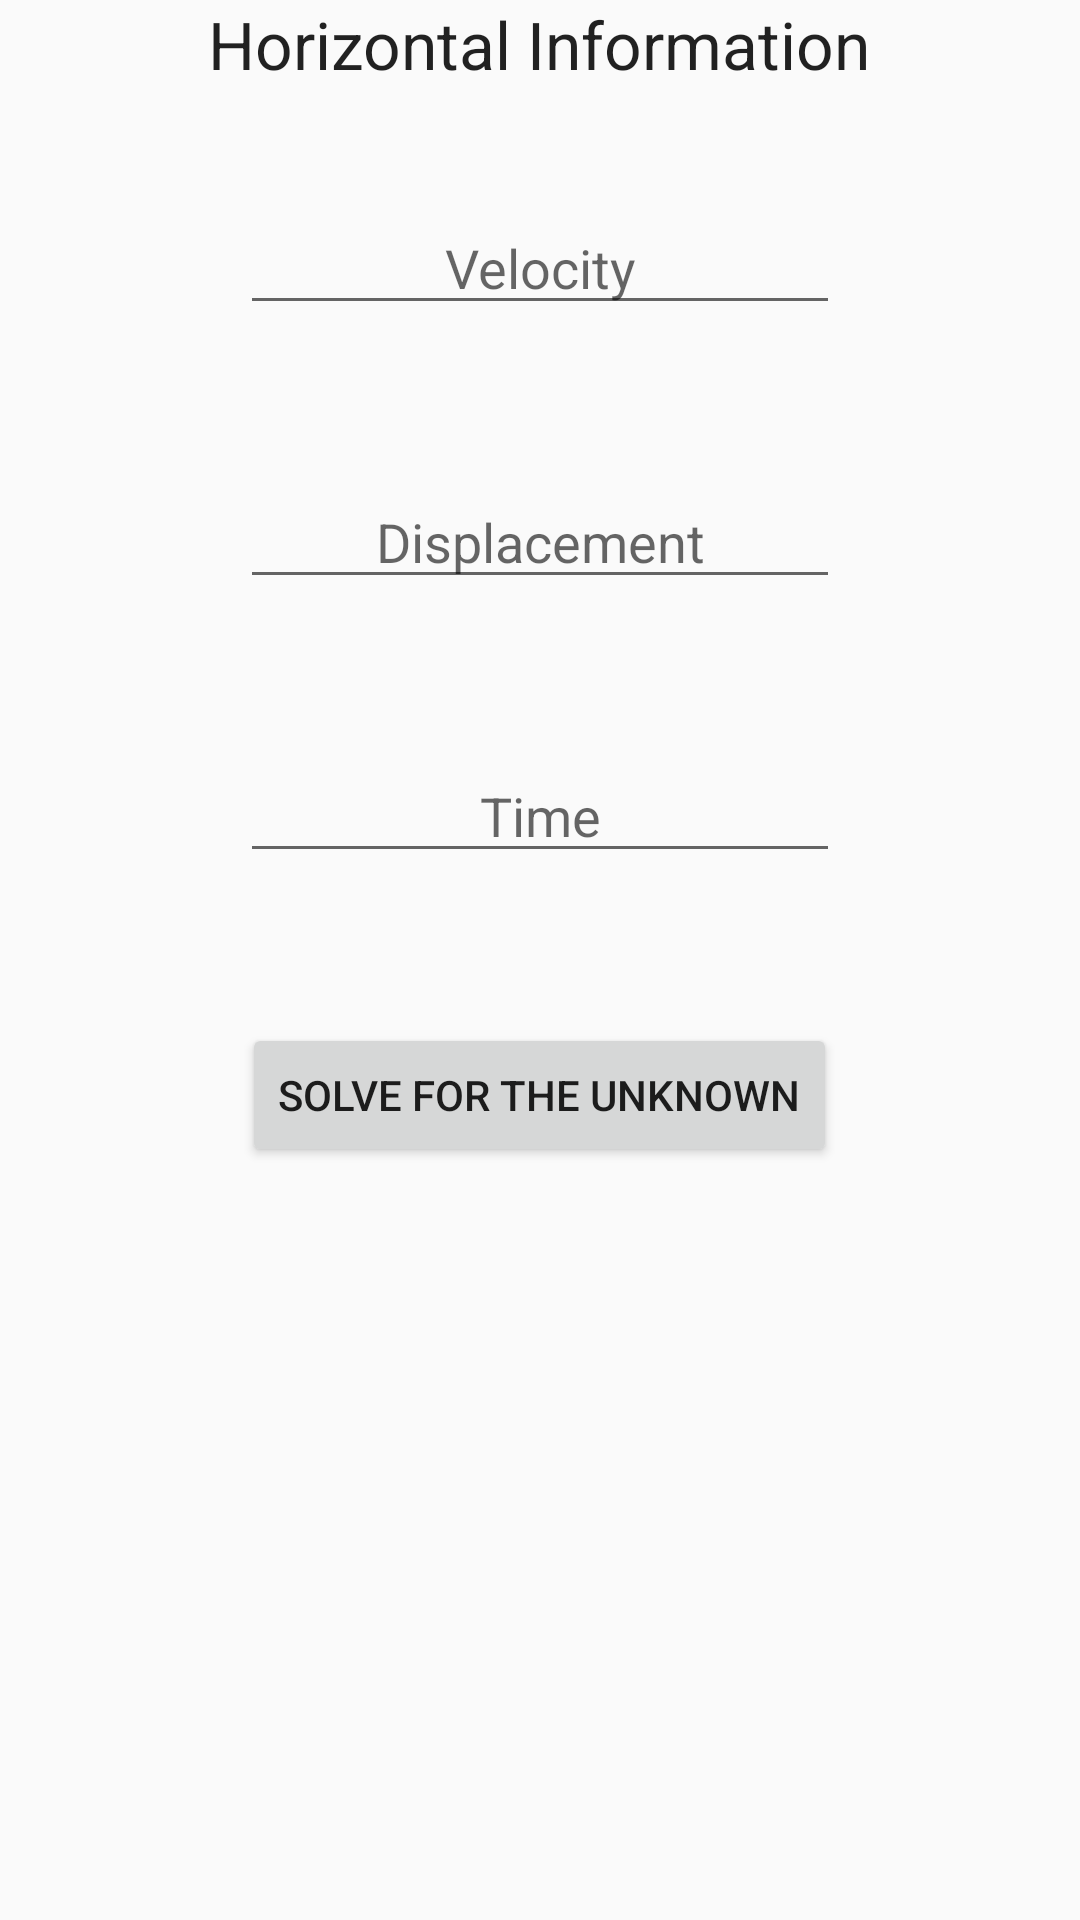

The Android layout XML behind this screen, and the referenced resources:
<!-- AndroidManifest.xml: application theme AppTheme -->
<!-- res/layout/activity_horizontal_inputs.xml -->
<RelativeLayout xmlns:android="http://schemas.android.com/apk/res/android"
    xmlns:tools="http://schemas.android.com/tools" android:layout_width="match_parent"
    android:layout_height="match_parent" android:paddingLeft="@dimen/activity_horizontal_margin"
    android:paddingRight="@dimen/activity_horizontal_margin"
    android:paddingTop="@dimen/activity_vertical_margin"
    android:paddingBottom="@dimen/activity_vertical_margin"
    tools:context="com.randomshot.projectilemotionsolver.horizontalInputs">
    <TextView
        android:layout_width="wrap_content"
        android:layout_height="wrap_content"
        android:textAppearance="?android:attr/textAppearanceLarge"
        android:text="Horizontal Information"
        android:id="@+id/textView"
        android:layout_alignParentTop="true"
        android:layout_centerHorizontal="true" />

    <EditText
        android:inputType="numberSigned|numberDecimal"
        android:layout_width="wrap_content"
        android:layout_height="wrap_content"
        android:id="@+id/velocityInputforHor"
        android:width="200dp"
        android:hint="Velocity"
        android:layout_marginTop="67dp"
        android:textAlignment="center"
        android:gravity="center"
        android:layout_alignParentTop="true"
        android:layout_centerHorizontal="true" />
    <EditText
        android:inputType="numberSigned|numberDecimal"
        android:layout_width="wrap_content"
        android:layout_height="wrap_content"
        android:id="@+id/displacementInputforHor"
        android:width="200dp"
        android:hint="Displacement"
        android:textAlignment="center"
        android:gravity="center"
        android:layout_below="@+id/velocityInputforHor"
        android:layout_alignLeft="@+id/velocityInputforHor"
        android:layout_alignStart="@+id/velocityInputforHor"
        android:layout_marginTop="50dp" />
    <EditText
        android:inputType="numberSigned|numberDecimal"
        android:layout_width="wrap_content"
        android:layout_height="wrap_content"
        android:id="@+id/timeInputforHor"
        android:width="200dp"
        android:hint="Time"
        android:textAlignment="center"
        android:gravity="center"
        android:layout_below="@+id/displacementInputforHor"
        android:layout_alignLeft="@+id/displacementInputforHor"
        android:layout_alignStart="@+id/displacementInputforHor"
        android:layout_marginTop="50dp" />

    <Button
        android:layout_width="wrap_content"
        android:layout_height="wrap_content"
        android:text="Solve for the unknown"
        android:id="@+id/solveForHor"
        android:layout_below="@+id/timeInputforHor"
        android:layout_centerHorizontal="true"
        android:layout_marginTop="50dp" />

    <TextView
        android:layout_width="wrap_content"
        android:layout_height="wrap_content"
        android:textAppearance="?android:attr/textAppearanceLarge"
        android:id="@+id/tvForHorAnswer"
        android:layout_below="@+id/solveForHor"
        android:layout_centerHorizontal="true"
        android:layout_marginTop="31dp" />


</RelativeLayout>
<!-- resources referenced by this layout -->
<resources>
  <style name="AppTheme" parent="Theme.AppCompat.Light.NoActionBar">
          <item name="android:windowNoTitle">true</item>
      <item name="android:windowFullscreen">true</item>
      </style>
</resources>
